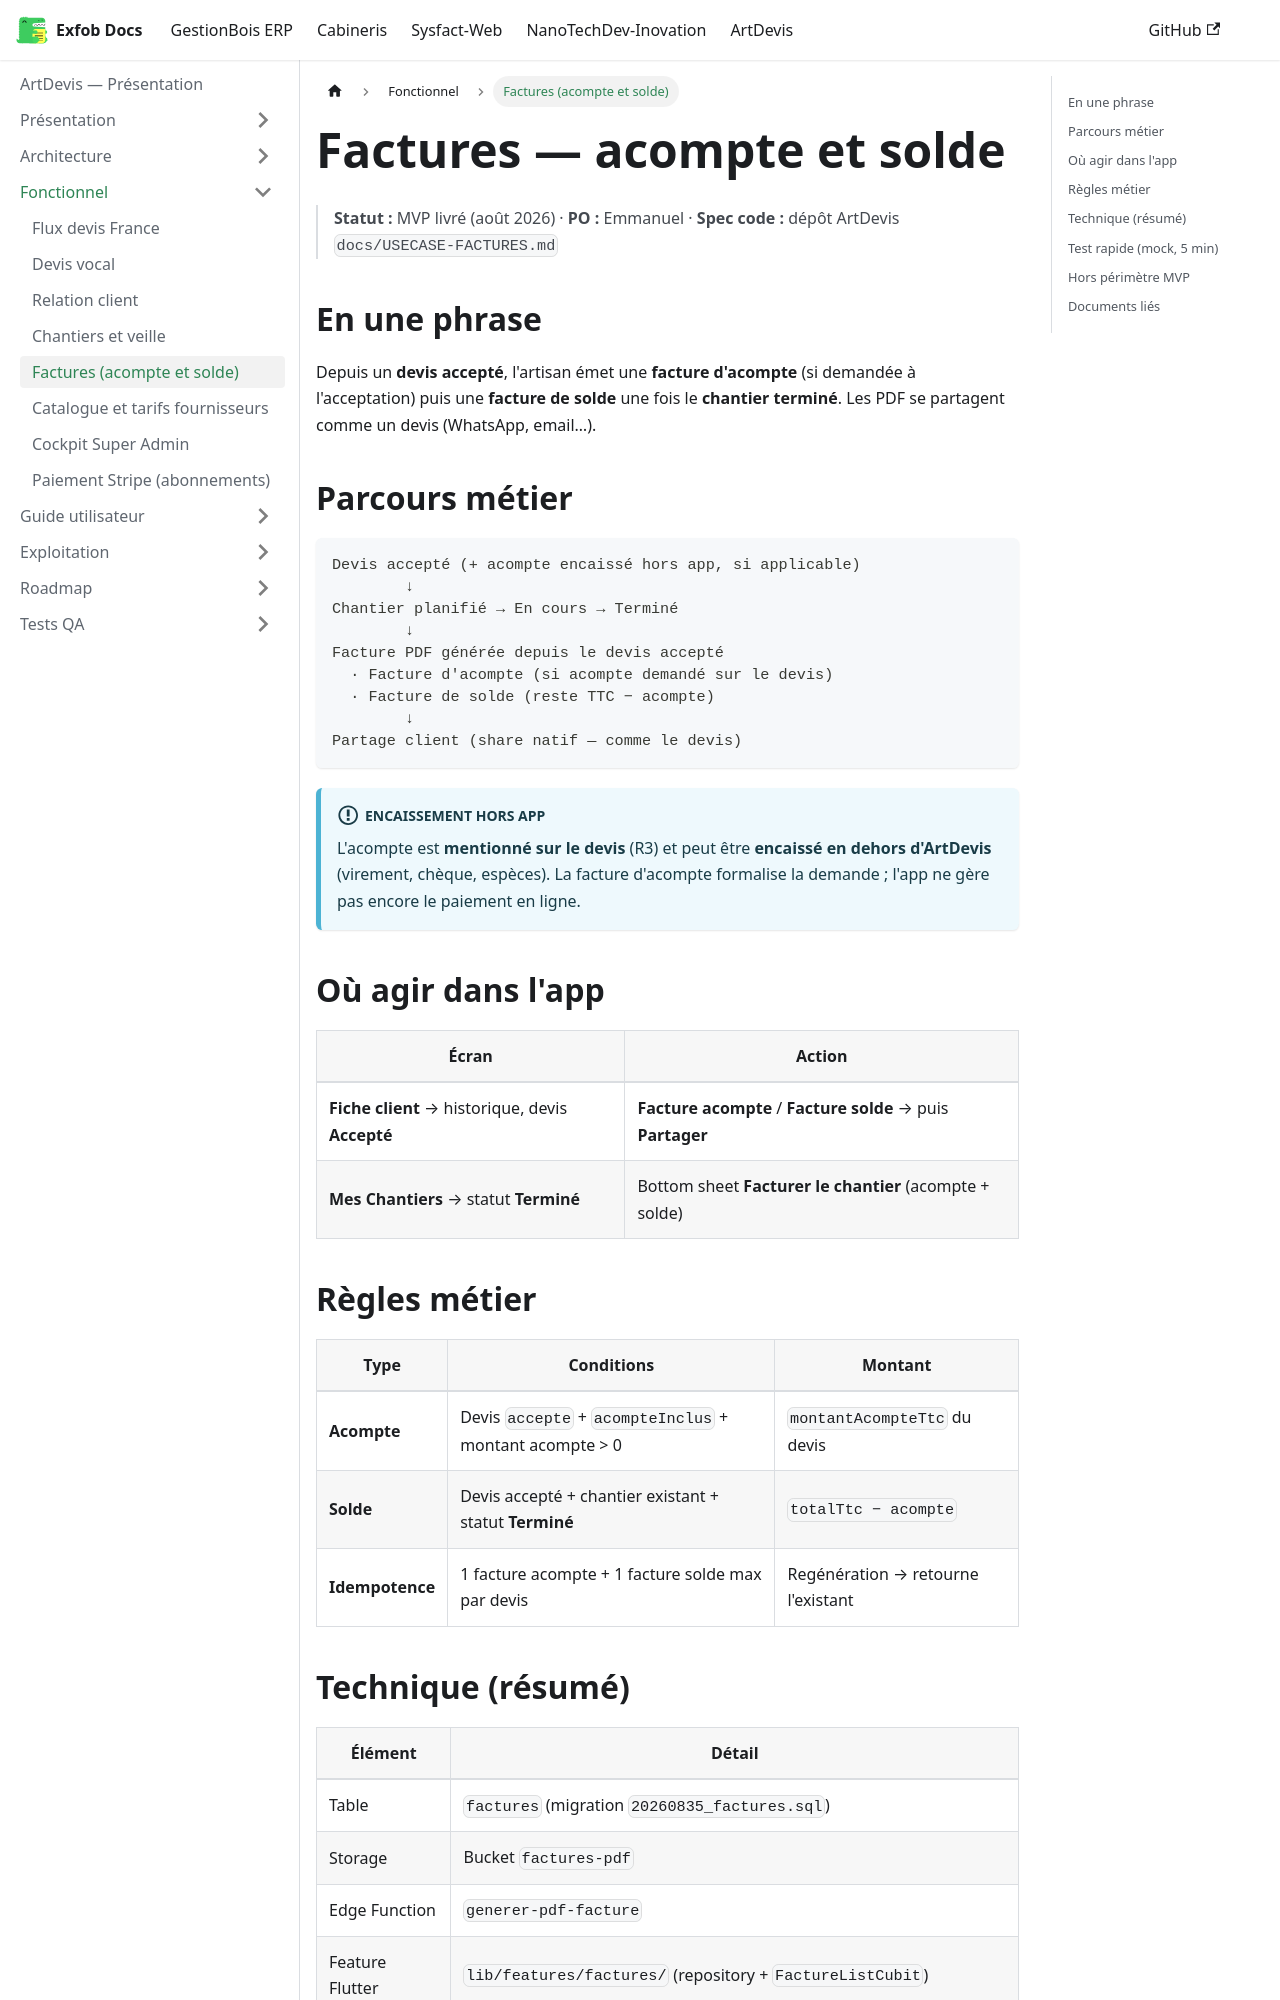

repository: CamertechDev/nanotech-docs · page: artdevis/fonctionnel/factures/index.html · generator: docusaurus

---
sidebar_position: 5
title: Factures (acompte et solde)
description: Parcours Devis accepté → Chantier terminé → Facture PDF → Partage client. Validé PO août 2026.
---

# Factures — acompte et solde

> **Statut :** MVP livré (août 2026) · **PO :** Emmanuel · **Spec code :** dépôt ArtDevis `docs/USECASE-FACTURES.md`

## En une phrase

Depuis un **devis accepté**, l'artisan émet une **facture d'acompte** (si demandée à l'acceptation) puis une **facture de solde** une fois le **chantier terminé**. Les PDF se partagent comme un devis (WhatsApp, email…).

## Parcours métier

```
Devis accepté (+ acompte encaissé hors app, si applicable)
        ↓
Chantier planifié → En cours → Terminé
        ↓
Facture PDF générée depuis le devis accepté
  · Facture d'acompte (si acompte demandé sur le devis)
  · Facture de solde (reste TTC − acompte)
        ↓
Partage client (share natif — comme le devis)
```

:::info Encaissement hors app
L'acompte est **mentionné sur le devis** (R3) et peut être **encaissé en dehors d'ArtDevis** (virement, chèque, espèces). La facture d'acompte formalise la demande ; l'app ne gère pas encore le paiement en ligne.
:::

## Où agir dans l'app

| Écran | Action |
| --- | --- |
| **Fiche client** → historique, devis **Accepté** | **Facture acompte** / **Facture solde** → puis **Partager** |
| **Mes Chantiers** → statut **Terminé** | Bottom sheet **Facturer le chantier** (acompte + solde) |
